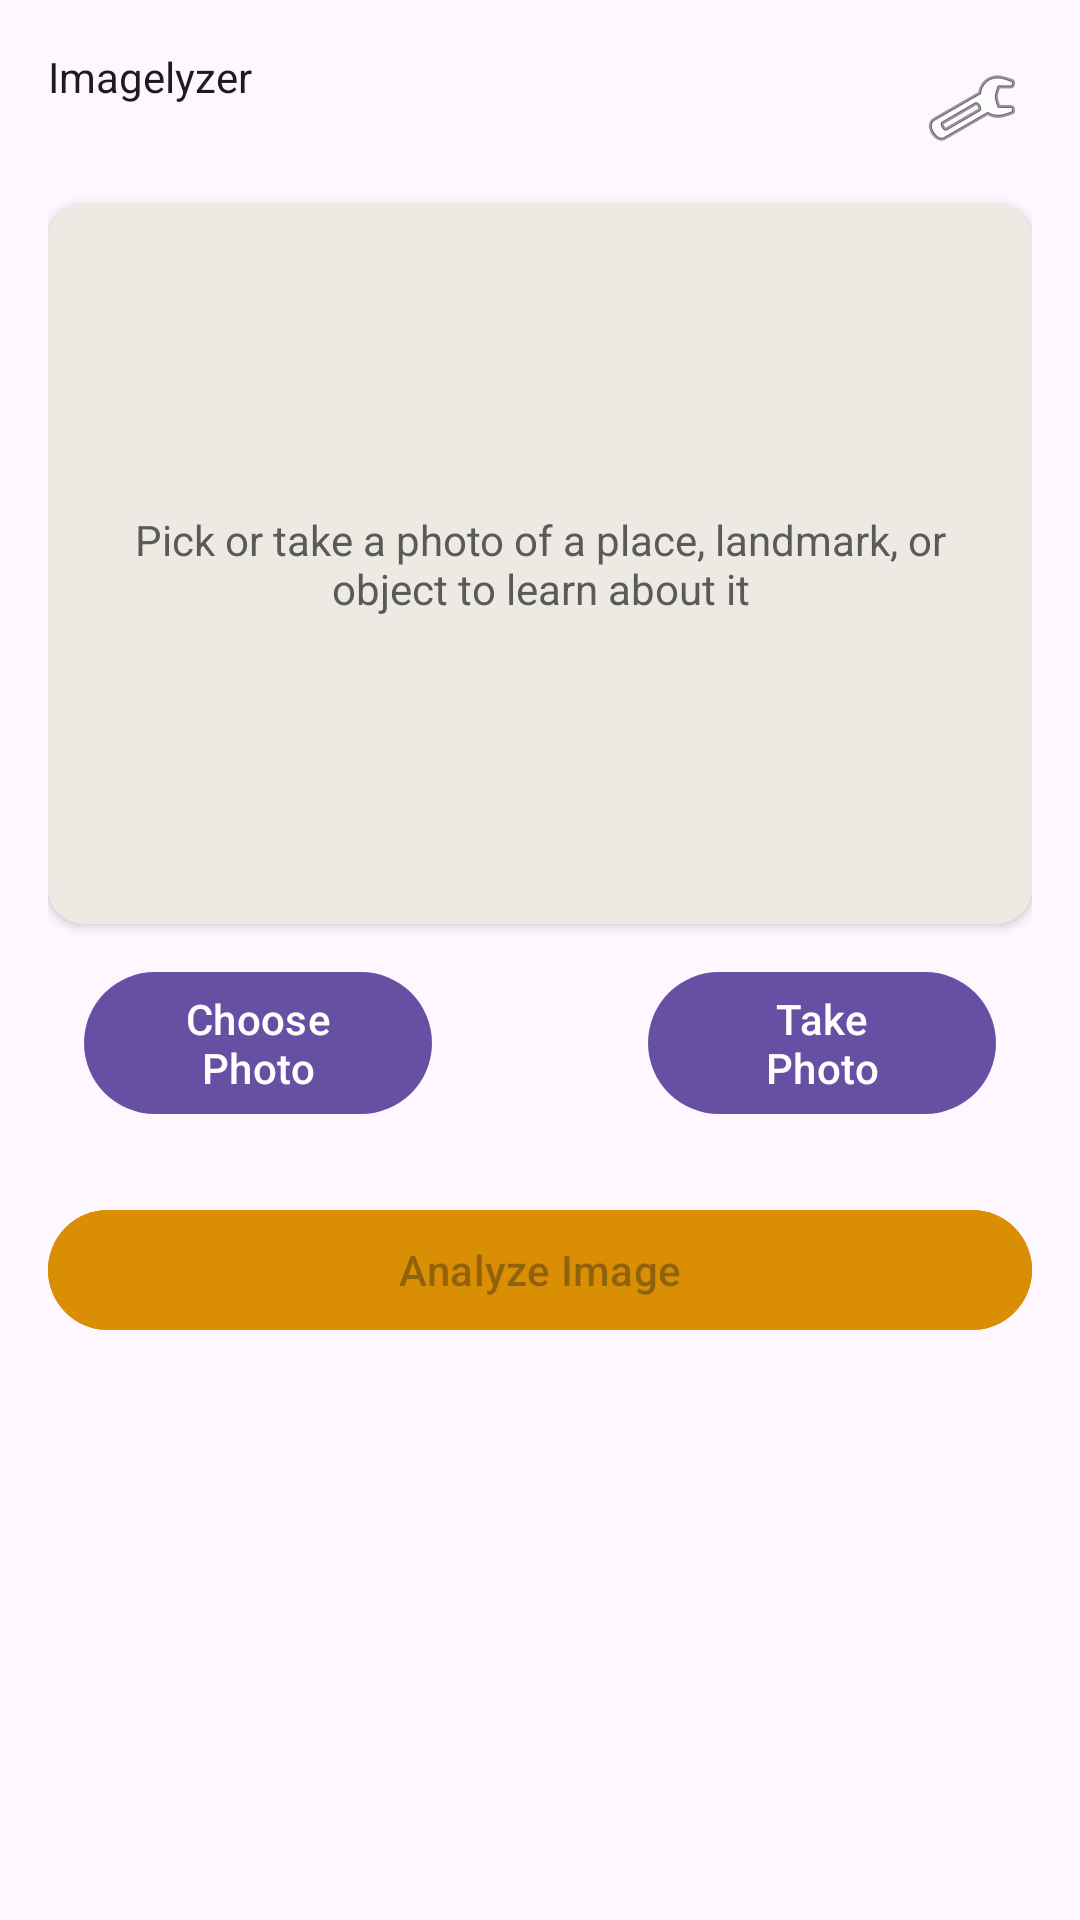

Layout XML and referenced resources for this Android screen:
<!-- AndroidManifest.xml: application theme Theme.Imagelyzer -->
<!-- res/layout/activity_main.xml -->
<?xml version="1.0" encoding="utf-8"?>
<androidx.core.widget.NestedScrollView xmlns:android="http://schemas.android.com/apk/res/android"
    xmlns:app="http://schemas.android.com/apk/res-auto"
    xmlns:tools="http://schemas.android.com/tools"
    android:layout_width="match_parent"
    android:layout_height="match_parent"
    tools:context=".MainActivity">
    
    <LinearLayout
        android:layout_width="match_parent"
        android:layout_height="wrap_content"
        android:orientation="vertical"
        android:padding="16dp">


        
        <LinearLayout
            android:layout_width="match_parent"
            android:layout_height="wrap_content"
            android:orientation="horizontal"
            android:layout_gravity="center_vertical"
            android:paddingBottom="12dp">


            <TextView
                android:layout_width="0dp"
                android:layout_height="wrap_content"
                android:layout_weight="1"
                android:text="@string/app_name"
                style="bold"
                android:textColor="@color/text_primary"/>
            
            <ImageButton
                android:id="@+id/btnSettings"
                android:layout_width="40dp"
                android:layout_height="40dp"
                android:background="?attr/selectableItemBackgroundBorderless"
                android:contentDescription="@string/settings"
                android:src="@android:drawable/ic_menu_manage"/>
        </LinearLayout>

        
        
        <androidx.cardview.widget.CardView
            android:layout_width="match_parent"
            android:layout_height="240dp"
            app:cardCornerRadius="12dp"
            app:cardElevation="2dp">
            
            <FrameLayout
                android:layout_width="match_parent"
                android:layout_height="match_parent">

                <ImageView
                    android:id="@+id/imagePreview"
                    android:layout_width="match_parent"
                    android:layout_height="match_parent"
                    android:scaleType="centerCrop"
                    android:background="#EDEAE3"
                    android:contentDescription="@string/placeholder_hint"/>
                
                <TextView
                    android:id="@+id/placeholderText"
                    android:layout_width="wrap_content"
                    android:layout_height="wrap_content"
                    android:layout_gravity="center"
                    android:gravity="center"
                    android:padding="24dp"
                    android:text="@string/placeholder_hint"
                    android:textColor="@color/text_secondary"/>
            </FrameLayout>

        </androidx.cardview.widget.CardView>

        

        <LinearLayout
            android:layout_width="match_parent"
            android:layout_height="wrap_content"
            android:orientation="horizontal"
            android:padding="12dp"
            android:weightSum="2">

            <com.google.android.material.button.MaterialButton
                android:id="@+id/btnPickImage"
                android:layout_width="0dp"
                android:layout_height="wrap_content"
                android:layout_weight="1"
                android:layout_marginEnd="66dp"
                android:text="@string/pick_image"/>
            <com.google.android.material.button.MaterialButton
                android:id="@+id/btnTakePhoto"
                android:layout_width="0dp"
                android:layout_height="wrap_content"
                android:layout_weight="1"
                android:layout_marginStart="6dp"
                android:text="@string/take_photo"/>
        </LinearLayout>


        

        <com.google.android.material.button.MaterialButton
            android:id="@+id/btnAnalyse"
            android:layout_width="match_parent"
            android:layout_height="wrap_content"
            android:layout_marginTop="12dp"
            android:backgroundTint="@color/accent"
            android:enabled="false"
            android:text="@string/analyze"/>
        
        
        
        <ProgressBar
            android:id="@+id/progressBar"
            android:layout_width="wrap_content"
            android:layout_height="wrap_content"
            android:layout_gravity="center"
            android:layout_marginTop="16dp"
            android:visibility="gone"/>

        

        <TextView
            android:id="@+id/errorText"
            android:layout_width="match_parent"
            android:layout_height="wrap_content"
            android:layout_marginTop="16dp"
            android:visibility="gone"
            app:cardCornerRadius="12dp"
            app:cardElevation="1dp"/>

        

        <androidx.cardview.widget.CardView
            android:id="@+id/cardLocation"
            android:layout_width="match_parent"
            android:layout_height="wrap_content"
            android:layout_marginTop="16dp"
            android:visibility="gone"
            app:cardCornerRadius="12dp"
            app:cardElevation="1dp">

            <LinearLayout
                android:layout_width="match_parent"
                android:layout_height="wrap_content"
                android:orientation="vertical"
                android:padding="16dp">

                <TextView
                    android:layout_width="wrap_content"
                    android:layout_height="wrap_content"
                    android:text="📍 Location"
                    android:textStyle="bold"
                    android:textColor="@color/primary"
                    android:textSize="16sp"/>
                
                <TextView
                    android:id="@+id/textLocation"
                    android:layout_width="match_parent"
                    android:layout_height="wrap_content"
                    android:layout_marginTop="6dp"
                    android:textColor="@color/text_primary"/>

            </LinearLayout>
        </androidx.cardview.widget.CardView>


        
        <androidx.cardview.widget.CardView
            android:id="@+id/cardHistory"
            android:layout_width="match_parent"
            android:layout_height="wrap_content"
            android:layout_marginTop="12dp"
            android:visibility="gone"
            app:cardCornerRadius="12dp"
            app:cardElevation="1dp">
            
            <LinearLayout
                android:layout_width="match_parent"
                android:layout_height="wrap_content"
                android:orientation="vertical"
                android:padding="16dp">

                <TextView
                    android:layout_width="wrap_content"
                    android:layout_height="wrap_content"
                    android:text="📜 Brief History"
                    android:textStyle="bold"
                    android:textColor="@color/primary"
                    android:textSize="16sp"/>

                <TextView
                    android:id="@+id/textHistory"
                    android:layout_width="match_parent"
                    android:layout_height="wrap_content"
                    android:layout_marginTop="6dp"
                    android:textColor="@color/text_primary"/>
            </LinearLayout>

        </androidx.cardview.widget.CardView>


        

        <androidx.cardview.widget.CardView
            android:id="@+id/cardCuriosities"
            android:layout_width="match_parent"
            android:layout_height="wrap_content"
            android:layout_marginTop="12dp"
            android:layout_marginBottom="24dp"
            android:visibility="gone"
            app:cardCornerRadius="12dp"
            app:cardElevation="1dp">
            
            <LinearLayout
                android:layout_width="match_parent"
                android:layout_height="wrap_content">

                <TextView
                    android:layout_width="wrap_content"
                    android:layout_height="wrap_content"
                    android:text="✨ 10 Curiosities"
                    android:textStyle="bold"
                    android:textColor="@color/primary"
                    android:textSize="16sp"/>
                
                
                
                <LinearLayout
                    android:id="@+id/curiositiesContainer"
                    android:layout_width="match_parent"
                    android:layout_height="wrap_content"
                    android:orientation="vertical"
                    android:layout_marginTop="6dp"/>
            </LinearLayout>


        </androidx.cardview.widget.CardView>
        

    </LinearLayout>



</androidx.core.widget.NestedScrollView>
<!-- resources referenced by this layout -->
<resources>
  <color name="accent">#D98E04</color>
  <color name="primary">#2E5B4C</color>
  <color name="text_primary">#1C1C1C</color>
  <color name="text_secondary">#5A5A5A</color>
  <string name="analyze">Analyze Image</string>
  <string name="app_name">Imagelyzer</string>
  <string name="pick_image">Choose Photo</string>
  <string name="placeholder_hint">Pick or take a photo of a place, landmark, or object to learn about it</string>
  <string name="settings">API Key Settings</string>
  <string name="take_photo">Take Photo</string>
  <style name="Theme.Imagelyzer" parent="Base.Theme.Imagelyzer" />
  <style name="Base.Theme.Imagelyzer" parent="Theme.Material3.DayNight.NoActionBar">
          
          
      </style>
</resources>
